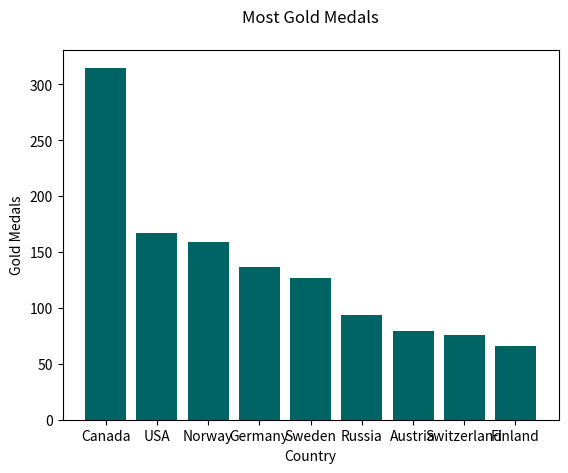

The script that saved this image:
import matplotlib.pyplot as plt

country = ['Canada','USA','Norway','Germany','Sweden','Russia','Austria','Switzerland','Finland']
goldMedals = [315,167,159,137,127,94,79,76,66]

plt.bar(country, goldMedals, color=(0/255, 100/255, 100/255), linewidth=3.0)

plt.xlabel("Country")
plt.ylabel("Gold Medals")

#add a title to the chart
plt.title("Most Gold Medals", pad="20")

plt.show()